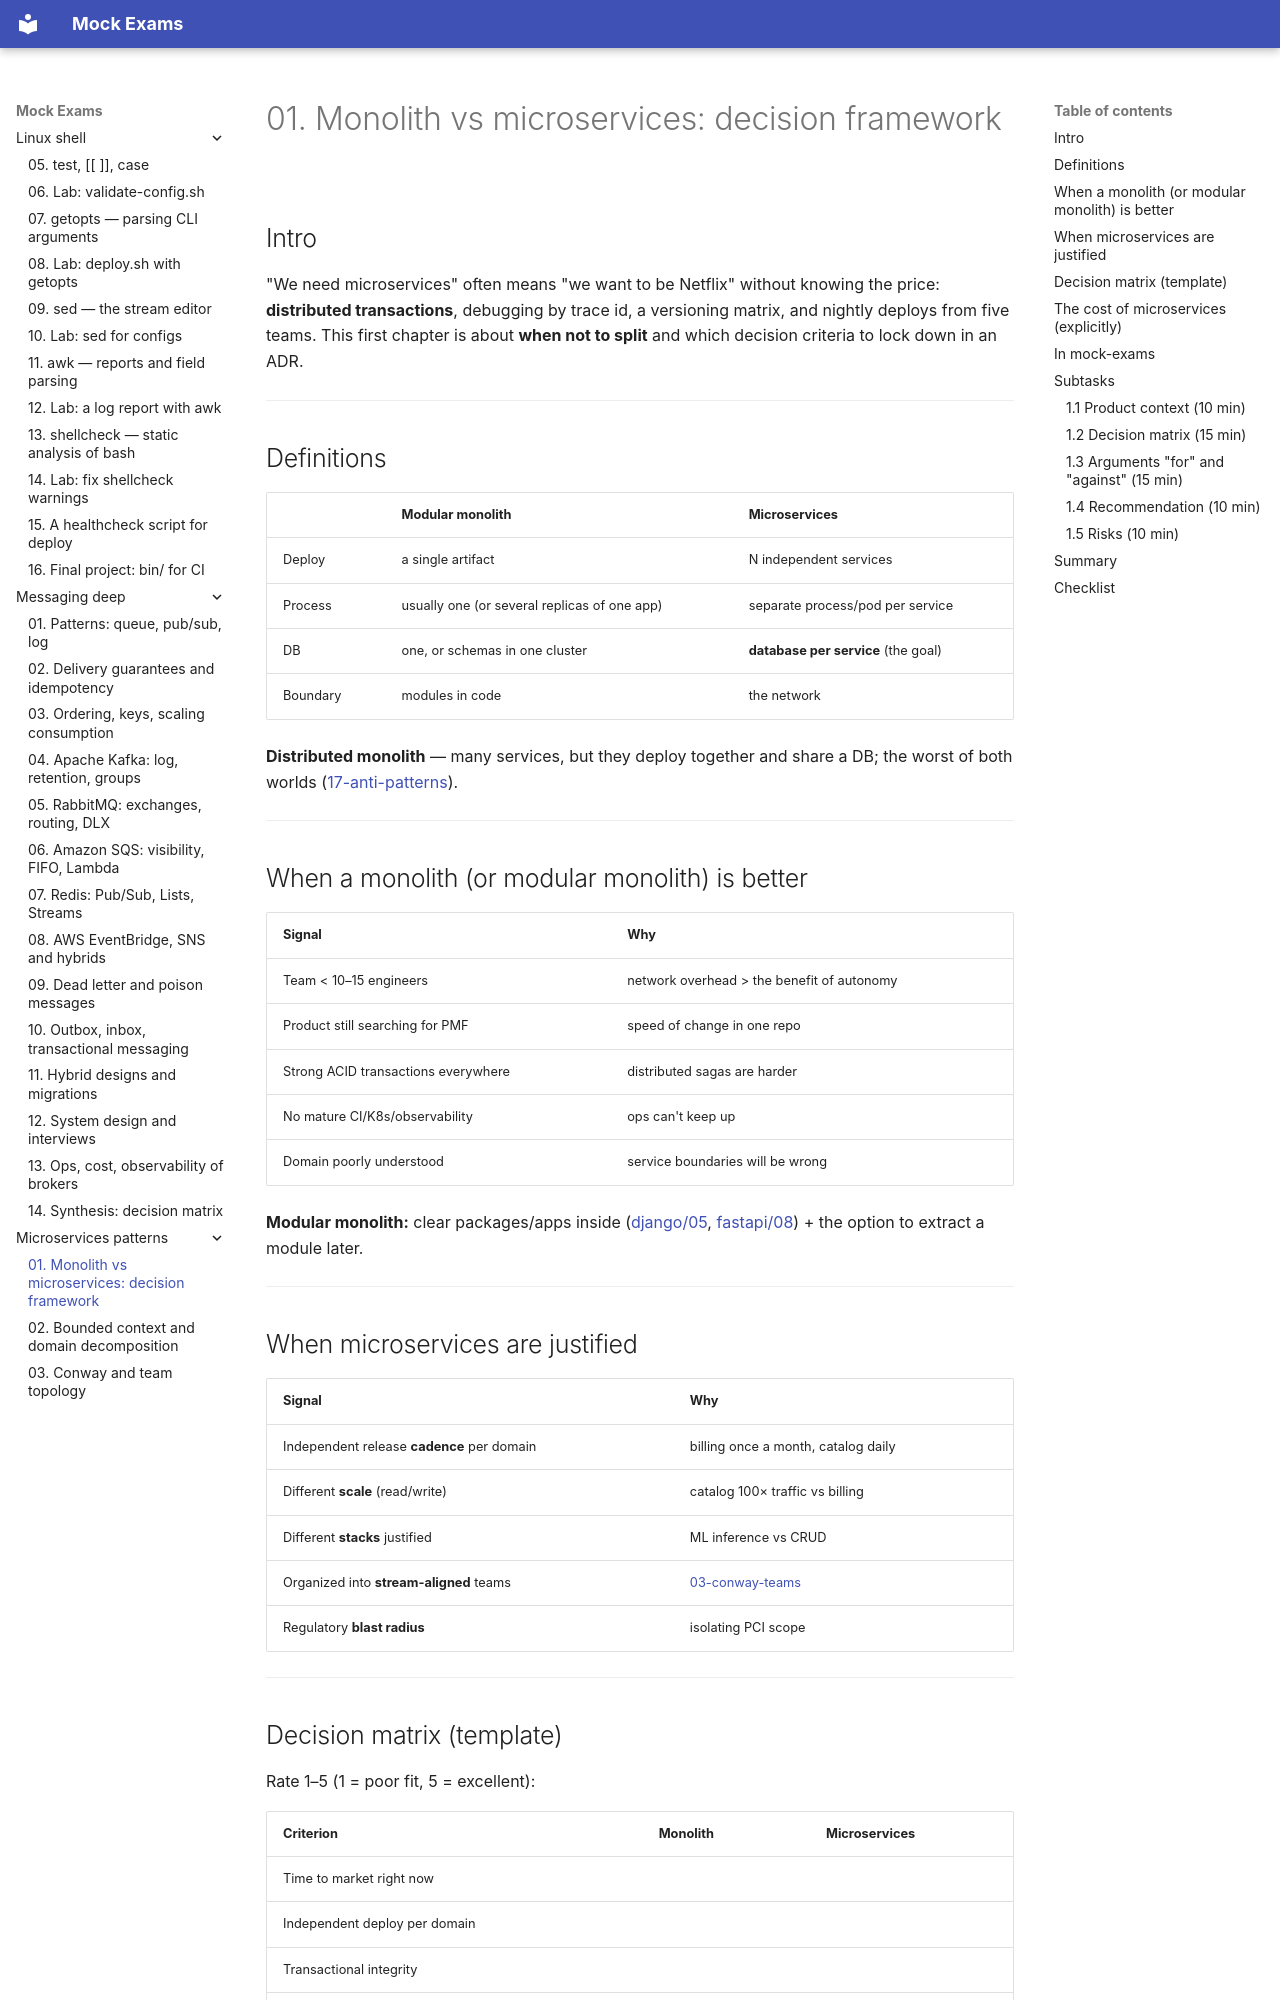

repository: FedorArbuzov/mock-exams · page: microservices-patterns/01-monolith-vs-microservices/index.html · generator: mkdocs

# 01. Monolith vs microservices: decision framework

## Intro

"We need microservices" often means "we want to be Netflix" without knowing the price: **distributed transactions**, debugging by trace id, a versioning matrix, and nightly deploys from five teams. This first chapter is about **when not to split** and which decision criteria to lock down in an ADR.

---

## Definitions

| | Modular monolith | Microservices |
|--|------------------|---------------|
| Deploy | a single artifact | N independent services |
| Process | usually one (or several replicas of one app) | separate process/pod per service |
| DB | one, or schemas in one cluster | **database per service** (the goal) |
| Boundary | modules in code | the network |

**Distributed monolith** — many services, but they deploy together and share a DB; the worst of both worlds ([17-anti-patterns](17-anti-patterns.md)).

---

## When a monolith (or modular monolith) is better

| Signal | Why |
|--------|--------|
| Team < 10–15 engineers | network overhead > the benefit of autonomy |
| Product still searching for PMF | speed of change in one repo |
| Strong ACID transactions everywhere | distributed sagas are harder |
| No mature CI/K8s/observability | ops can't keep up |
| Domain poorly understood | service boundaries will be wrong |

**Modular monolith:** clear packages/apps inside ([django/05](../django/05-apps-structure.md), [fastapi/08](../fastapi/08-project-structure.md)) + the option to extract a module later.

---

## When microservices are justified

| Signal | Why |
|--------|--------|
| Independent release **cadence** per domain | billing once a month, catalog daily |
| Different **scale** (read/write) | catalog 100× traffic vs billing |
| Different **stacks** justified | ML inference vs CRUD |
| Organized into **stream-aligned** teams | [03-conway-teams](03-conway-teams.md) |
| Regulatory **blast radius** | isolating PCI scope |

---
